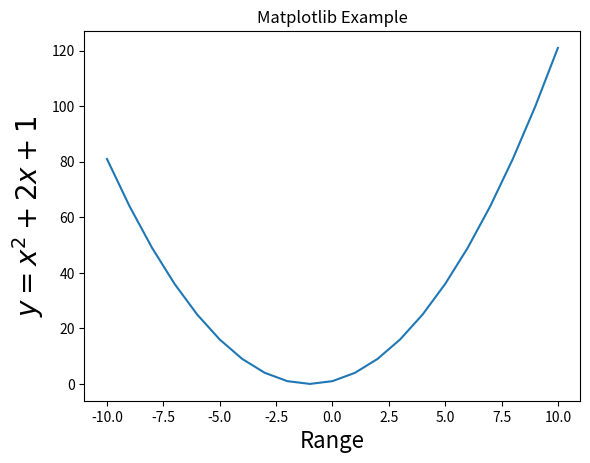

The matplotlib source for this figure:

"""
The "Exploring Quadratic Functions Visually" Problem [1]

Here, we are given a programme that "calculates a f(x) where f(x) = x^2 + 2x + 1 (quadratic
function) for six different values of an independent variable 'x'. The task at hand is to
create a graph of the function that takes at least 10 inputs [2] and put it through the func-
tion.

[redacted]
Calculus, and More! San Francisco: No Starch Press (Ch. 2, Challenge #2).
[2] It said 10, but I wanted to extend the domain/range for a more accurate picture.
"""

import matplotlib.pyplot as plt

f = lambda x: x**2 + 2*x + 1
if __name__ == '__main__':

	x = range(-10, 11) # 11, not 10 cos' off-by-one
	y = [f(k) for n, k in enumerate(x)]

	plt.figure()
	plt.plot(x, y)
	plt.title('Matplotlib Example')
	plt.xlabel('Range', fontsize=16)
	plt.ylabel('$y = x^2 + 2x + 1$', fontsize=20)
	plt.show()
